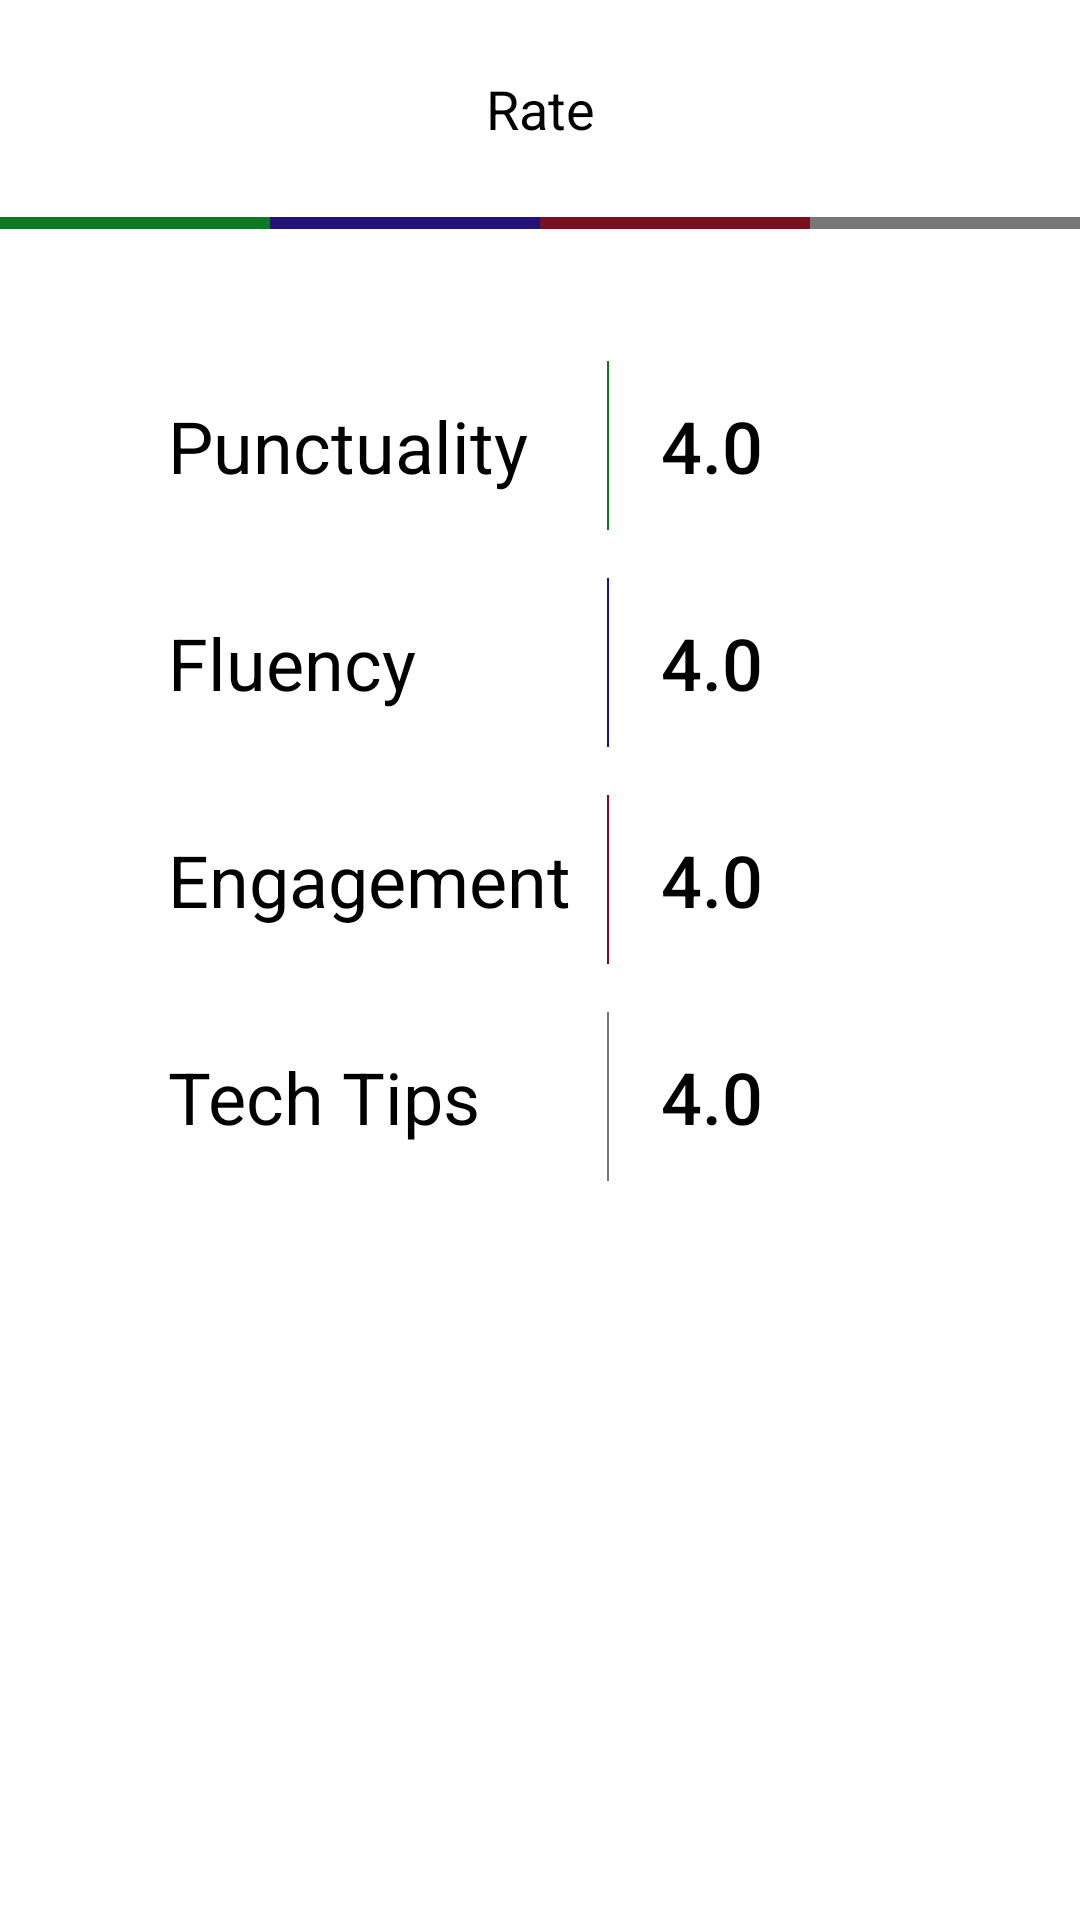

Android layout source for this screen:
<!-- AndroidManifest.xml: application theme SplashScreenStyle -->
<!-- res/layout/custom_history_rating.xml -->
<?xml version="1.0" encoding="utf-8"?>
<LinearLayout xmlns:android="http://schemas.android.com/apk/res/android"
    android:layout_width="match_parent"
    android:layout_height="wrap_content"
    xmlns:app="http://schemas.android.com/apk/res-auto"
    android:orientation="vertical"
    app:cardElevation="4dp">


    <TextView
        android:layout_width="match_parent"
        android:layout_height="wrap_content"
        android:text="@string/custom_dialog_title"
        android:textSize="18sp"
        android:textColor="@color/black"
        android:padding="24dp"
        android:id="@+id/custom_text_title"
        android:gravity="center_horizontal"/>

    <LinearLayout
        android:layout_width="match_parent"
        android:layout_height="wrap_content"
        android:orientation="horizontal"
        android:weightSum="4">

        <View
            android:layout_width="0dp"
            android:layout_height="4dp"
            android:layout_weight="1"
            android:background="#172"/>

        <View
            android:layout_width="0dp"
            android:layout_height="4dp"
            android:layout_weight="1"
            android:background="#217" />

        <View
            android:layout_width="0dp"
            android:layout_height="4dp"
            android:layout_weight="1"
            android:background="#712"/>

        <View
            android:layout_width="0dp"
            android:layout_height="4dp"
            android:layout_weight="1"
            android:background="#777" />

    </LinearLayout>

    <LinearLayout
        android:layout_width="match_parent"
        android:layout_height="wrap_content"
        android:orientation="vertical"
        android:layout_margin="12dp"
        android:padding="24dp"
        android:weightSum="5">

        <LinearLayout
            android:layout_width="match_parent"
            android:layout_height="wrap_content"
            android:weightSum="5"
            android:padding="8dp"
            android:orientation="horizontal">


                <TextView
                    android:layout_width="0dp"
                    android:layout_height="wrap_content"
                    android:text="@string/punctuality_rating_text"
                    android:textSize="24sp"
                    android:textColor="@color/black"
                    android:layout_margin="12dp"
                    android:layout_weight="3" />


            <View
                android:layout_width="0dp"
                android:layout_height="match_parent"
                android:background="#172"
                android:layout_weight="0.02"
                />

            <RelativeLayout
                android:layout_width="0dp"
                android:layout_height="wrap_content"
                android:layout_weight="1"
                android:layout_margin="12dp">

                <TextView
                    android:layout_width="wrap_content"
                    android:layout_height="wrap_content"
                    android:text="4.0"
                    android:layout_centerInParent="true"
                    android:textColor="@color/black"
                    android:textSize="24sp"
                    android:fontFamily="sans-serif-medium"
                    android:id="@+id/tv_lecturer_punctuality_rating"/>

            </RelativeLayout>


        </LinearLayout>

        <LinearLayout
            android:layout_width="match_parent"
            android:layout_height="wrap_content"
            android:weightSum="5"
            android:padding="8dp"
            android:orientation="horizontal">


            <TextView
                android:layout_width="0dp"
                android:layout_height="wrap_content"
                android:text="@string/fluency_rating_text"
                android:textSize="24sp"
                android:textColor="@color/black"
                android:layout_margin="12dp"
                android:layout_weight="3"/>


            <View
                android:layout_width="0dp"
                android:layout_height="match_parent"
                android:layout_weight="0.02"
                android:background="#217"/>

            <RelativeLayout
                android:layout_width="0dp"
                android:layout_height="wrap_content"
                android:layout_weight="1"
                android:layout_margin="12dp">

                <TextView
                    android:layout_width="wrap_content"
                    android:layout_height="wrap_content"
                    android:text="4.0"
                    android:layout_centerInParent="true"
                    android:textColor="@color/black"
                    android:textSize="24sp"
                    android:fontFamily="sans-serif-medium"
                    android:id="@+id/tv_lecturer_fluency_rating"/>

            </RelativeLayout>


        </LinearLayout>

        <LinearLayout
            android:layout_width="match_parent"
            android:layout_height="wrap_content"
            android:weightSum="5"
            android:padding="8dp"
            android:orientation="horizontal">


            <TextView
                android:layout_width="0dp"
                android:layout_height="wrap_content"
                android:text="@string/engagement_rating_text"
                android:textSize="24sp"
                android:textColor="@color/black"
                android:layout_margin="12dp"
                android:layout_weight="3" />


            <View
                android:layout_width="0dp"
                android:layout_height="match_parent"
                android:layout_weight="0.02"
                android:background="#712"/>

            <RelativeLayout
                android:layout_width="0dp"
                android:layout_height="wrap_content"
                android:layout_weight="1"
                android:layout_margin="12dp">

                <TextView
                    android:layout_width="wrap_content"
                    android:layout_height="wrap_content"
                    android:text="4.0"
                    android:layout_centerInParent="true"
                    android:textColor="@color/black"
                    android:textSize="24sp"
                    android:fontFamily="sans-serif-medium"
                    android:id="@+id/tv_lecturer_engagement_rating"/>

            </RelativeLayout>


        </LinearLayout>
        <LinearLayout
            android:layout_width="match_parent"
            android:layout_height="wrap_content"
            android:weightSum="5"
            android:padding="8dp"
            android:orientation="horizontal">


            <TextView
                android:layout_width="0dp"
                android:layout_height="wrap_content"
                android:text="@string/tech_tips_rating_text"
                android:textSize="24sp"
                android:textColor="@color/black"
                android:layout_margin="12dp"
                android:layout_weight="3" />


            <View
                android:layout_width="0dp"
                android:layout_height="match_parent"
                android:layout_weight="0.02"
                android:background="#777"/>

            <RelativeLayout
                android:layout_width="0dp"
                android:layout_height="wrap_content"
                android:layout_weight="1"
                android:layout_margin="12dp">

                <TextView
                    android:layout_width="wrap_content"
                    android:layout_height="wrap_content"
                    android:text="4.0"
                    android:layout_centerInParent="true"
                    android:textColor="@color/black"
                    android:textSize="24sp"
                    android:fontFamily="sans-serif-medium"
                    android:id="@+id/tv_lecturer_tech_tips_rating"/>

            </RelativeLayout>


        </LinearLayout>

    </LinearLayout>



</LinearLayout>
<!-- resources referenced by this layout -->
<resources>
  <string name="custom_dialog_title">Rate</string>
  <string name="engagement_rating_text">Engagement</string>
  <string name="fluency_rating_text">Fluency</string>
  <string name="punctuality_rating_text">Punctuality</string>
  <string name="tech_tips_rating_text">Tech Tips</string>
  <style name="SplashScreenStyle" parent="Theme.MaterialComponents.DayNight.DarkActionBar">
          <item name="android:windowBackground">@drawable/splash_drawable</item>
          <item name="android:windowTranslucentStatus">true</item>
          <item name="android:windowTranslucentNavigation">true</item>
      </style>
  <!-- not gathered from this repository: default colours our renderer supplied (Android Studio template values) -->
  <color name="black">#FF000000</color>
</resources>
